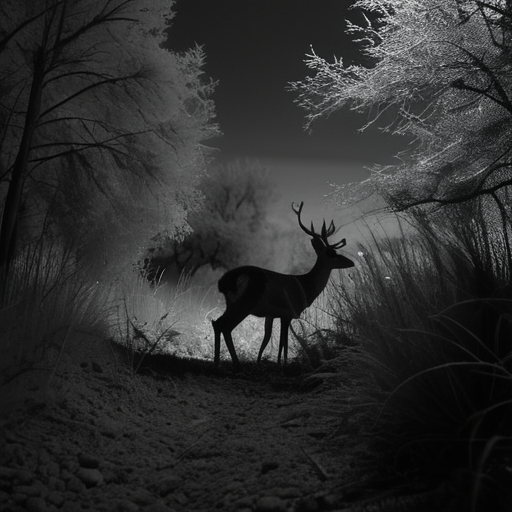
Generation parameters embedded in this image by AUTOMATIC1111 Stable Diffusion web UI or a fork of it (Forge, ...) (PNG 'parameters' text chunk):
A highly realistic trail camera photograph of a partially visible deer from the back, at night in a dry, natural environment with bushes, tall grass, and sparse trees. The deer is walking away, blending into the environment with a natural composition that includes photorealistic fur texture. Only a part of the deer is visible, partially obscured by vegetation, and at a moderate distance. The scene is captured using infrared lighting, producing a monochrome, black-and-white appearance with subtle shadows and low contrast. The lighting is faint and diffused, with no direct illumination or flash effects.
Steps: 30, Sampler: DPM++ 2M SDE Heun, Schedule type: Karras, CFG scale: 5, Seed: 94474183, Size: 512x512, Model hash: 33e58e8668, Model: juggernautXL_juggXIByRundiffusion, Version: v1.10.1